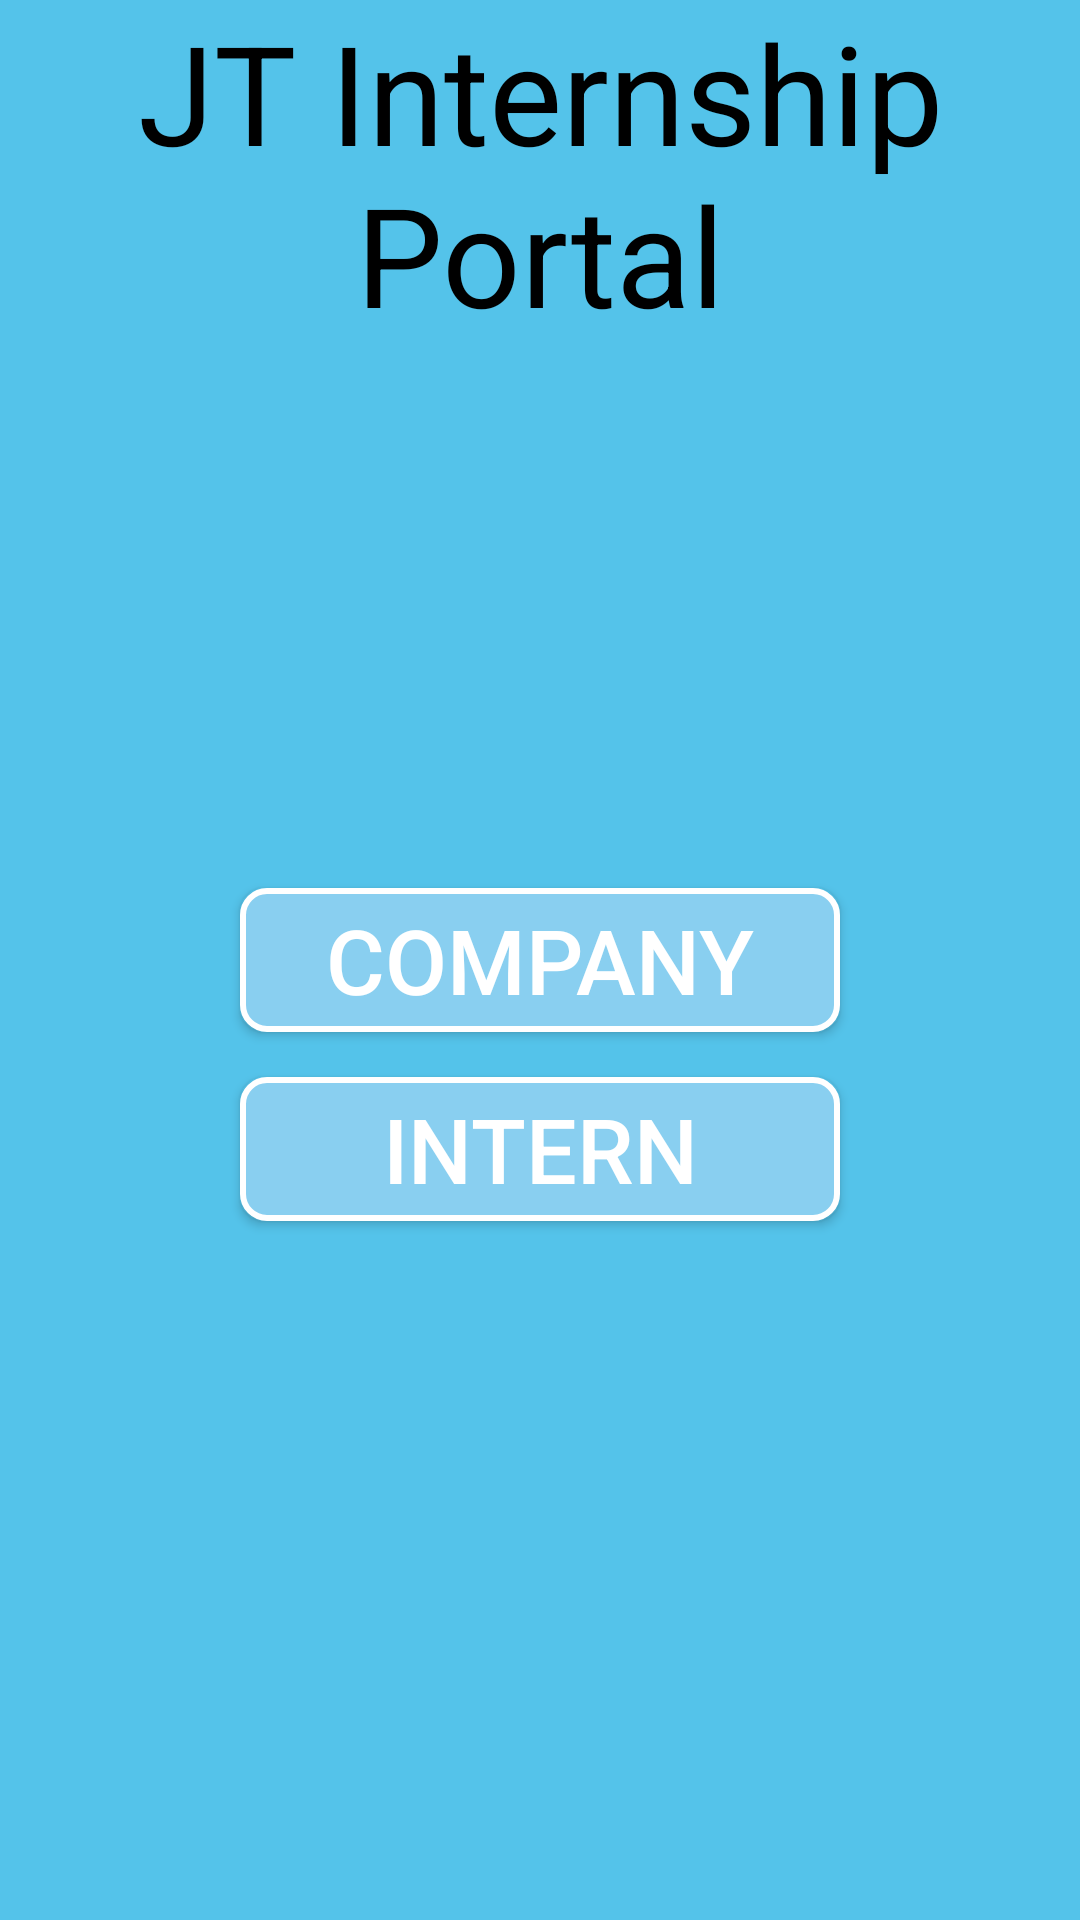

Produce the Android XML layout that renders to this screen, including the resource entries it uses.
<!-- AndroidManifest.xml: application theme Theme.Internship2 -->
<!-- res/layout/activity_company_intern.xml -->
<?xml version="1.0" encoding="utf-8"?>
<RelativeLayout xmlns:android="http://schemas.android.com/apk/res/android"
    xmlns:tools="http://schemas.android.com/tools"
    android:layout_width="match_parent"
    android:layout_height="match_parent"
    tools:context=".loginRegister"
    android:background="@color/blue">

    <TextView
        android:layout_width="match_parent"
        android:layout_height="wrap_content"
        android:text="@string/loginregister"
        android:textSize="46sp"
        android:textAlignment="center"
        android:textColor="@color/black"
        />

    <Button
        android:id="@+id/comp"
        android:layout_width="200dp"
        android:layout_height="wrap_content"
        android:text="@string/com"
        android:textColor="@color/white"
        android:textSize="30sp"
        android:background="@drawable/button_background"
        android:layout_centerVertical="true"
        android:layout_centerHorizontal="true"
        />

    <Button
        android:id="@+id/intern"
        android:layout_width="200dp"
        android:layout_height="wrap_content"
        android:text="@string/intern"
        android:textColor="@color/white"
        android:textSize="30sp"
        android:background="@drawable/button_background"
        android:layout_below="@id/comp"
        android:layout_centerHorizontal="true"
        android:layout_marginTop="15dp"
        />

</RelativeLayout>
<!-- resources referenced by this layout -->
<resources>
  <color name="black">#FF000000</color>
  <color name="blue">#54C3EA</color>
  <color name="white">#FFFFFFFF</color>
  <!-- drawable button_background (drawable) -->
  <?xml version="1.0" encoding="utf-8"?>
  
  
  <shape xmlns:android="http://schemas.android.com/apk/res/android">
      <solid android:color="#89CFF0" />
      <stroke android:color="#FFFFFF" android:width="2dp" />
      <corners android:radius="8dp" />
  </shape>
  <string name="com">COMPANY</string>
  <string name="intern">INTERN</string>
  <string name="loginregister">JT Internship Portal</string>
  <style name="Theme.Internship2" parent="Base.Theme.Internship2" />
  <style name="Base.Theme.Internship2" parent="Theme.Material3.DayNight.NoActionBar">
          
          
      </style>
</resources>
